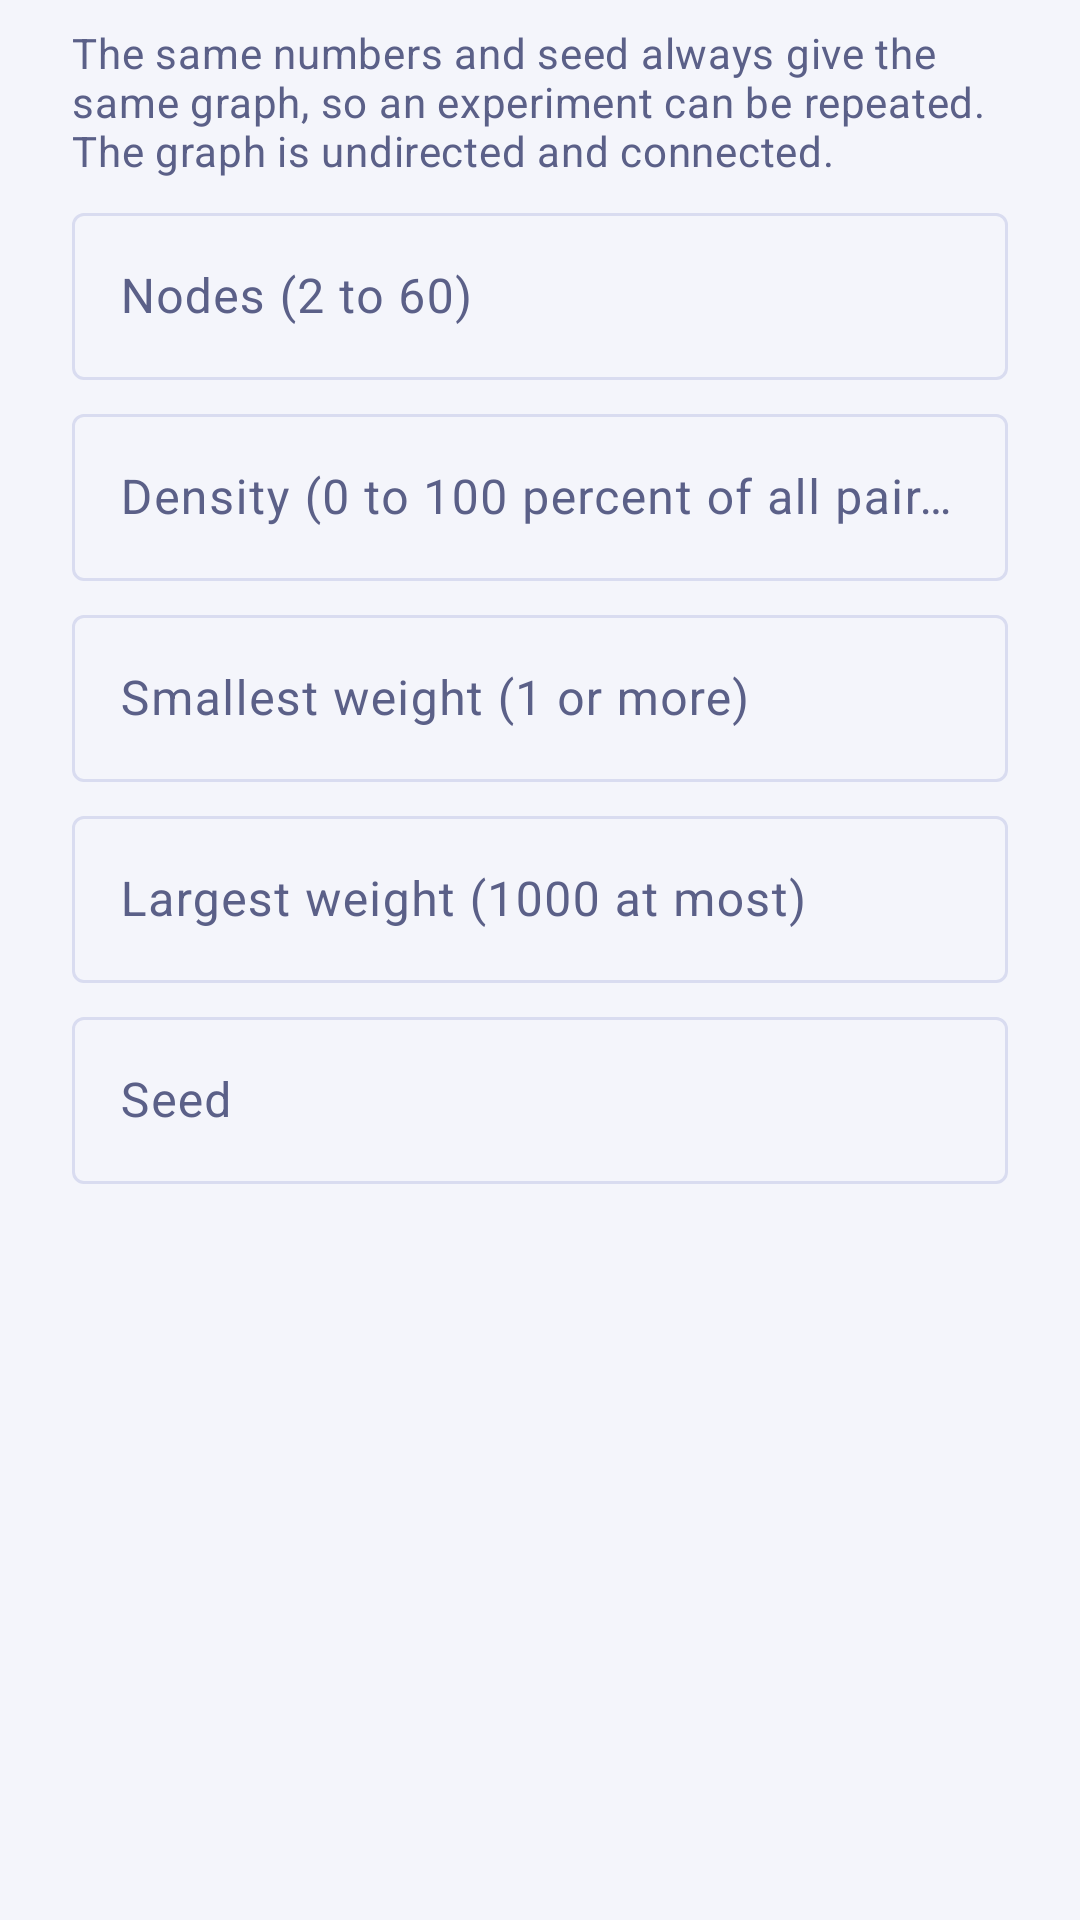

Write the Android layout XML for this screen, with the resource values it uses.
<!-- AndroidManifest.xml: application theme Theme.GraphLab -->
<!-- res/layout/dialog_random_graph.xml -->
<?xml version="1.0" encoding="utf-8"?>
<ScrollView xmlns:android="http://schemas.android.com/apk/res/android"
    android:layout_width="match_parent"
    android:layout_height="wrap_content"
    android:paddingHorizontal="24dp"
    android:paddingTop="8dp">

    <LinearLayout
        android:layout_width="match_parent"
        android:layout_height="wrap_content"
        android:orientation="vertical">

        <TextView
            android:layout_width="match_parent"
            android:layout_height="wrap_content"
            android:text="@string/random_graph_help"
            android:textAppearance="@style/TextAppearance.GraphLab.Body" />

        <com.google.android.material.textfield.TextInputLayout
            android:id="@+id/random_nodes_layout"
            style="@style/Widget.Material3.TextInputLayout.OutlinedBox"
            android:layout_width="match_parent"
            android:layout_height="wrap_content"
            android:layout_marginTop="@dimen/gap_small"
            android:hint="@string/random_nodes_hint">

            <com.google.android.material.textfield.TextInputEditText
                android:id="@+id/random_nodes_input"
                android:layout_width="match_parent"
                android:layout_height="wrap_content"
                android:inputType="number"
                android:maxLines="1"
                android:minHeight="@dimen/touch_min" />
        </com.google.android.material.textfield.TextInputLayout>

        <com.google.android.material.textfield.TextInputLayout
            android:id="@+id/random_density_layout"
            style="@style/Widget.Material3.TextInputLayout.OutlinedBox"
            android:layout_width="match_parent"
            android:layout_height="wrap_content"
            android:layout_marginTop="@dimen/gap_small"
            android:hint="@string/random_density_hint">

            <com.google.android.material.textfield.TextInputEditText
                android:id="@+id/random_density_input"
                android:layout_width="match_parent"
                android:layout_height="wrap_content"
                android:inputType="number"
                android:maxLines="1"
                android:minHeight="@dimen/touch_min" />
        </com.google.android.material.textfield.TextInputLayout>

        <com.google.android.material.textfield.TextInputLayout
            android:id="@+id/random_min_layout"
            style="@style/Widget.Material3.TextInputLayout.OutlinedBox"
            android:layout_width="match_parent"
            android:layout_height="wrap_content"
            android:layout_marginTop="@dimen/gap_small"
            android:hint="@string/random_min_hint">

            <com.google.android.material.textfield.TextInputEditText
                android:id="@+id/random_min_input"
                android:layout_width="match_parent"
                android:layout_height="wrap_content"
                android:inputType="number"
                android:maxLines="1"
                android:minHeight="@dimen/touch_min" />
        </com.google.android.material.textfield.TextInputLayout>

        <com.google.android.material.textfield.TextInputLayout
            android:id="@+id/random_max_layout"
            style="@style/Widget.Material3.TextInputLayout.OutlinedBox"
            android:layout_width="match_parent"
            android:layout_height="wrap_content"
            android:layout_marginTop="@dimen/gap_small"
            android:hint="@string/random_max_hint">

            <com.google.android.material.textfield.TextInputEditText
                android:id="@+id/random_max_input"
                android:layout_width="match_parent"
                android:layout_height="wrap_content"
                android:inputType="number"
                android:maxLines="1"
                android:minHeight="@dimen/touch_min" />
        </com.google.android.material.textfield.TextInputLayout>

        <com.google.android.material.textfield.TextInputLayout
            android:id="@+id/random_seed_layout"
            style="@style/Widget.Material3.TextInputLayout.OutlinedBox"
            android:layout_width="match_parent"
            android:layout_height="wrap_content"
            android:layout_marginTop="@dimen/gap_small"
            android:hint="@string/random_seed_hint">

            <com.google.android.material.textfield.TextInputEditText
                android:id="@+id/random_seed_input"
                android:layout_width="match_parent"
                android:layout_height="wrap_content"
                android:inputType="number"
                android:maxLines="1"
                android:minHeight="@dimen/touch_min" />
        </com.google.android.material.textfield.TextInputLayout>

        <TextView
            android:id="@+id/random_summary"
            android:layout_width="match_parent"
            android:layout_height="wrap_content"
            android:layout_marginTop="@dimen/gap_small"
            android:textAppearance="@style/TextAppearance.GraphLab.Label" />
    </LinearLayout>
</ScrollView>
<!-- resources referenced by this layout -->
<resources>
  <dimen name="gap_small">6dp</dimen>
  <dimen name="touch_min">48dp</dimen>
  <string name="random_density_hint">Density (0 to 100 percent of all pairs)</string>
  <string name="random_graph_help">The same numbers and seed always give the same graph, so an experiment can be repeated. The graph is undirected and connected.</string>
  <string name="random_max_hint">Largest weight (1000 at most)</string>
  <string name="random_min_hint">Smallest weight (1 or more)</string>
  <string name="random_nodes_hint">Nodes (2 to 60)</string>
  <string name="random_seed_hint">Seed</string>
  <style name="TextAppearance.GraphLab.Body" parent="TextAppearance.Material3.BodyMedium">
          <item name="android:fontFamily">sans-serif</item>
          <item name="android:textColor">?attr/gl_text_muted</item>
      </style>
  <style name="TextAppearance.GraphLab.Label" parent="TextAppearance.Material3.BodyMedium">
          <item name="android:fontFamily">sans-serif</item>
          <item name="android:textColor">?attr/gl_text</item>
      </style>
  <color name="gl_bg">#F4F5FB</color>
  <color name="gl_surface">#FFFFFF</color>
  <color name="gl_surface_raised">#E9EBF8</color>
  <color name="gl_outline">#D9DCF0</color>
  <color name="gl_text">#161933</color>
  <color name="gl_text_muted">#5B6088</color>
  <color name="gl_primary">#5B4BE0</color>
  <color name="gl_on_primary">#FFFFFF</color>
  <color name="gl_idle">#7A82B8</color>
  <color name="gl_frontier">#A65B00</color>
  <color name="gl_visited">#0B7F72</color>
  <color name="gl_chosen">#D6265A</color>
  <color name="gl_path">#5B4BE0</color>
  <color name="gl_fail">#C62828</color>
  <color name="gl_code_bg">#ECEEF9</color>
  <color name="gl_grid">#E3E6F5</color>
  <style name="Widget.GraphLab.Card" parent="Widget.Material3.CardView.Outlined">
          <item name="cardBackgroundColor">?attr/gl_surface</item>
          <item name="strokeColor">?attr/gl_outline</item>
          <item name="strokeWidth">1dp</item>
          <item name="cardCornerRadius">14dp</item>
          <item name="cardElevation">0dp</item>
      </style>
</resources>
